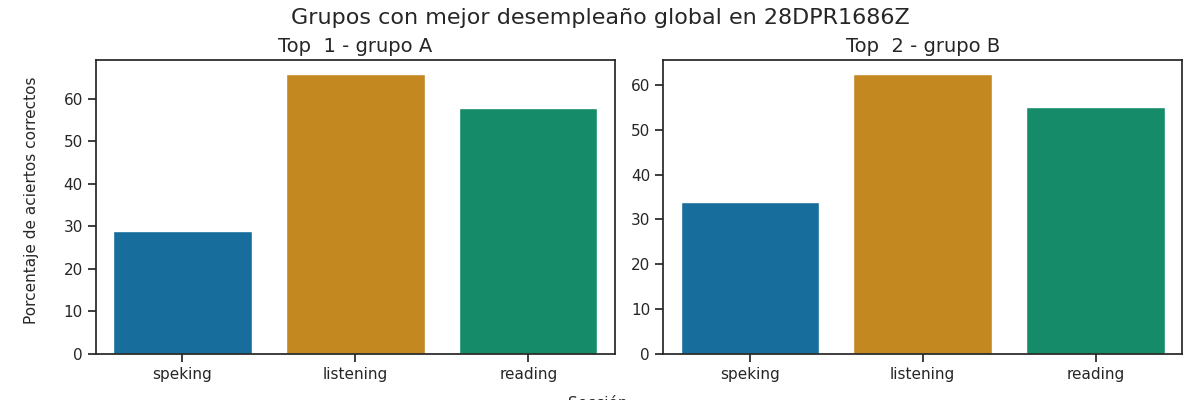

The table this chart was drawn from, first rows:
Top, Grupo, Porcentaje de aciertos correctos, Porcentaje de aciertos correctos para la…, Porcentaje de aciertos correctos para la…, Porcentaje de aciertos correctos para la…, Porcentaje de aciertos correctos para la…, Porcentaje de aciertos correctos para la…, Calificación promedio en los exámenes pa…, Calificación promedio en los exámenes pa…, Calificación promedio en los exámenes pa…, Calificación promedio en los exámenes pa…, Calificación promedio en los exámenes pa…, Promedio de aciertos en los exámenes par…, Promedio de aciertos en los exámenes par…, Promedio de aciertos en los exámenes par…, Promedio de aciertos en los exámenes par…, Promedio de aciertos en los exámenes par…
1, A, 50.86, 65.78, 57.87, 31.02, 26.85, 28.94, A1 +, A1, A1, A1, A1, 16, 23, 2, 2, 2
2, B, 50.49, 62.45, 55.16, 27.42, 40.32, 33.87, A1 +, A1, A1, A1, A1, 16, 22, 2, 3, 3
